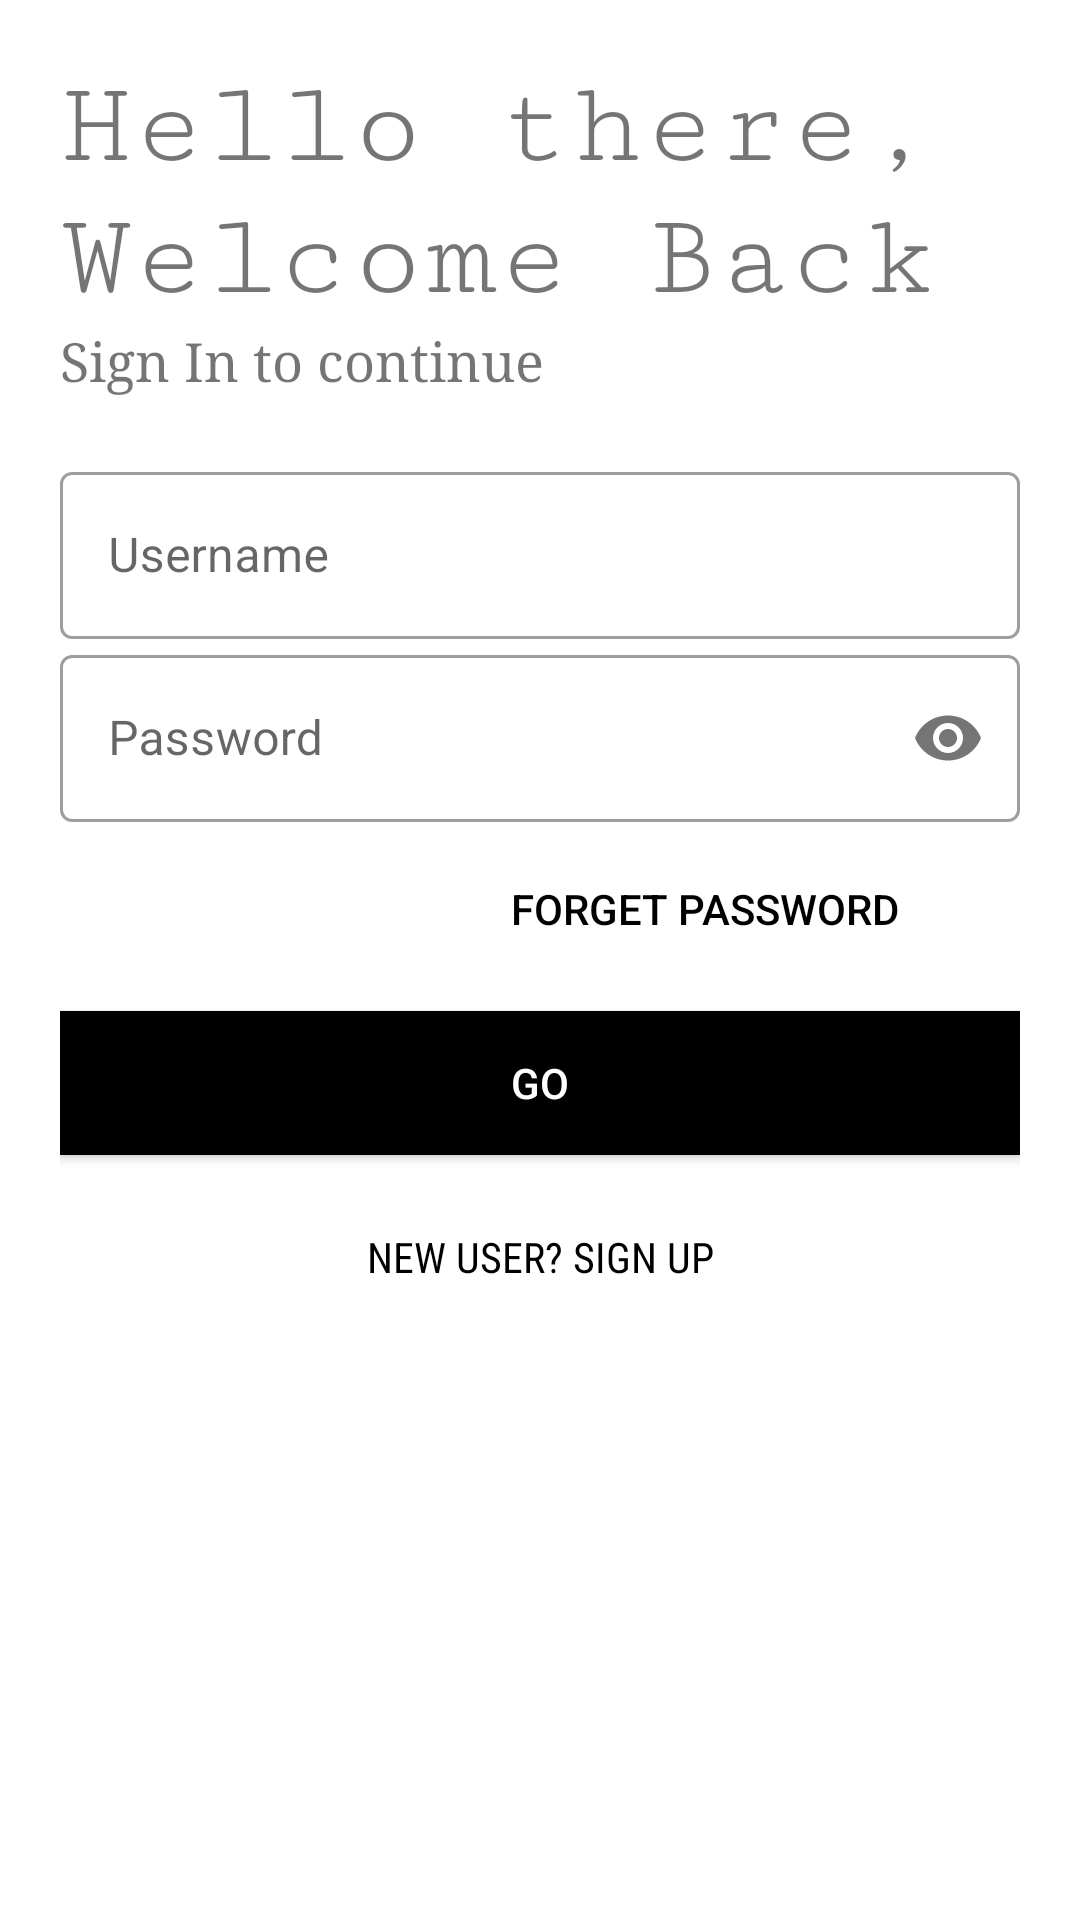

Layout XML and referenced resources for this Android screen:
<!-- AndroidManifest.xml: application theme Theme.EmCareApp -->
<!-- res/layout/activity_login.xml -->
<?xml version="1.0" encoding="utf-8"?>
<LinearLayout xmlns:android="http://schemas.android.com/apk/res/android"
    xmlns:app="http://schemas.android.com/apk/res-auto"
    xmlns:tools="http://schemas.android.com/tools"
    android:layout_width="match_parent"
    android:layout_height="match_parent"
    tools:context=".Login"
    android:orientation="vertical"
    android:background="#fff"
    android:padding="20dp">

    <TextView
        android:layout_width="wrap_content"
        android:layout_height="wrap_content"
        android:text="Hello there, Welcome Back"
        android:textSize="40sp"
        android:fontFamily="serif-monospace"
        android:id="@+id/logo_name"/>

    <TextView
        android:layout_width="wrap_content"
        android:layout_height="wrap_content"
        android:text="Sign In to continue"
        android:textSize="18sp"
        android:fontFamily="serif"
        android:id="@+id/slogan"/>

    <LinearLayout
        android:layout_width="match_parent"
        android:layout_height="wrap_content"
        android:layout_marginTop="20dp"
        android:layout_marginBottom="20dp"
        android:orientation="vertical">

        <com.google.android.material.textfield.TextInputLayout
            android:layout_width="match_parent"
            android:layout_height="wrap_content"
            android:id="@+id/username"
            style="@style/Widget.MaterialComponents.TextInputLayout.OutlinedBox"
            android:hint="Username">

            <com.google.android.material.textfield.TextInputEditText
                android:layout_width="match_parent"
                android:layout_height="wrap_content"/>

        </com.google.android.material.textfield.TextInputLayout>

        <com.google.android.material.textfield.TextInputLayout
            android:layout_width="match_parent"
            android:layout_height="wrap_content"
            android:id="@+id/password"
            style="@style/Widget.MaterialComponents.TextInputLayout.OutlinedBox"
            android:hint="Password"
            app:passwordToggleEnabled="true">

            <com.google.android.material.textfield.TextInputEditText
                android:layout_width="match_parent"
                android:layout_height="wrap_content"
                android:inputType="textPassword"/>

        </com.google.android.material.textfield.TextInputLayout>

        <Button
            android:layout_width="200dp"
            android:layout_height="wrap_content"
            android:background="#00000000"
            android:text="Forget Password"
            android:textColor="@color/black"
            android:layout_gravity="right"
            android:elevation="0dp"
            android:layout_margin="5dp" />

        <Button
            android:layout_width="match_parent"
            android:layout_height="wrap_content"
            android:text="GO"
            android:background="#000"
            android:textColor="@color/white"
            android:layout_marginTop="5dp"
            android:layout_marginBottom="5dp"/>

        <Button
            android:layout_width="match_parent"
            android:layout_height="wrap_content"
            android:id="@+id/signPage"
            android:background="#00000000"
            android:text="New User? SIGN UP"
            android:fontFamily="sans-serif-condensed"
            android:textColor="@color/black"
            android:layout_gravity="right"
            android:elevation="0dp"
            android:layout_margin="5dp" />



    </LinearLayout>

</LinearLayout>
<!-- resources referenced by this layout -->
<resources>
  <style name="Theme.EmCareApp" parent="Theme.MaterialComponents.DayNight.NoActionBar">
          
          <item name="colorPrimary">@color/purple_500</item>
          <item name="colorPrimaryVariant">@color/purple_700</item>
          <item name="colorOnPrimary">@color/white</item>
          
          <item name="colorSecondary">@color/teal_200</item>
          <item name="colorSecondaryVariant">@color/teal_700</item>
          <item name="colorOnSecondary">@color/black</item>
          
          <item name="android:statusBarColor" tools:targetApi="l">?attr/colorPrimaryVariant</item>
          
      </style>
  <!-- not gathered from this repository: default colours our renderer supplied (Android Studio template values) -->
  <color name="purple_500">#FF6200EE</color>
  <color name="purple_700">#FF3700B3</color>
  <color name="teal_200">#FF03DAC5</color>
  <color name="teal_700">#FF018786</color>
  <color name="black">#FF000000</color>
  <color name="white">#FFFFFFFF</color>
</resources>
